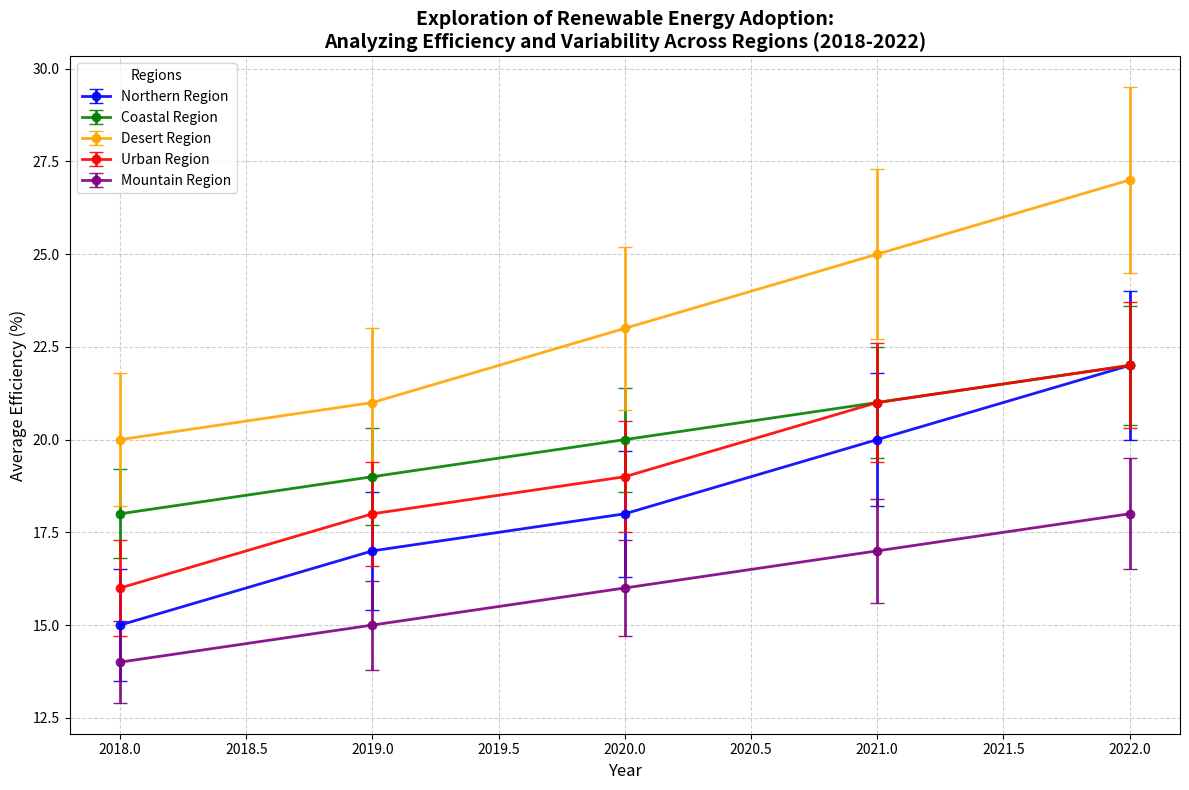

This figure's Python source:
import matplotlib.pyplot as plt
import numpy as np

years = np.array([2018, 2019, 2020, 2021, 2022])

# Add new region "Mountain Region"
regions = ["Northern Region", "Coastal Region", "Desert Region", "Urban Region", "Mountain Region"]

# Include data for the new region, "Mountain Region"
efficiency = np.array([
    [15, 17, 18, 20, 22],  # Northern Region
    [18, 19, 20, 21, 22],  # Coastal Region
    [20, 21, 23, 25, 27],  # Desert Region
    [16, 18, 19, 21, 22],  # Urban Region
    [14, 15, 16, 17, 18]   # Mountain Region
])

# Include variability for the new region
variability = np.array([
    [1.5, 1.6, 1.7, 1.8, 2.0],  # Northern Region
    [1.2, 1.3, 1.4, 1.5, 1.6],  # Coastal Region
    [1.8, 2.0, 2.2, 2.3, 2.5],  # Desert Region
    [1.3, 1.4, 1.5, 1.6, 1.7],  # Urban Region
    [1.1, 1.2, 1.3, 1.4, 1.5]   # Mountain Region
])

fig, ax = plt.subplots(figsize=(12, 8))

# Extend colors to accommodate the new region
colors = ['blue', 'green', 'orange', 'red', 'purple']

# Plot data for each region
for i, region in enumerate(regions):
    ax.errorbar(
        years, efficiency[i], yerr=variability[i], label=region,
        fmt='-o', color=colors[i], capsize=5, linewidth=2, markersize=6, alpha=0.9
    )

ax.set_title('Exploration of Renewable Energy Adoption:\n'
             'Analyzing Efficiency and Variability Across Regions (2018-2022)', 
             fontsize=14, fontweight='bold')
ax.set_xlabel('Year', fontsize=12)
ax.set_ylabel('Average Efficiency (%)', fontsize=12)

ax.legend(title='Regions', loc='upper left')
ax.grid(True, linestyle='--', alpha=0.6)

plt.tight_layout()
plt.show()
